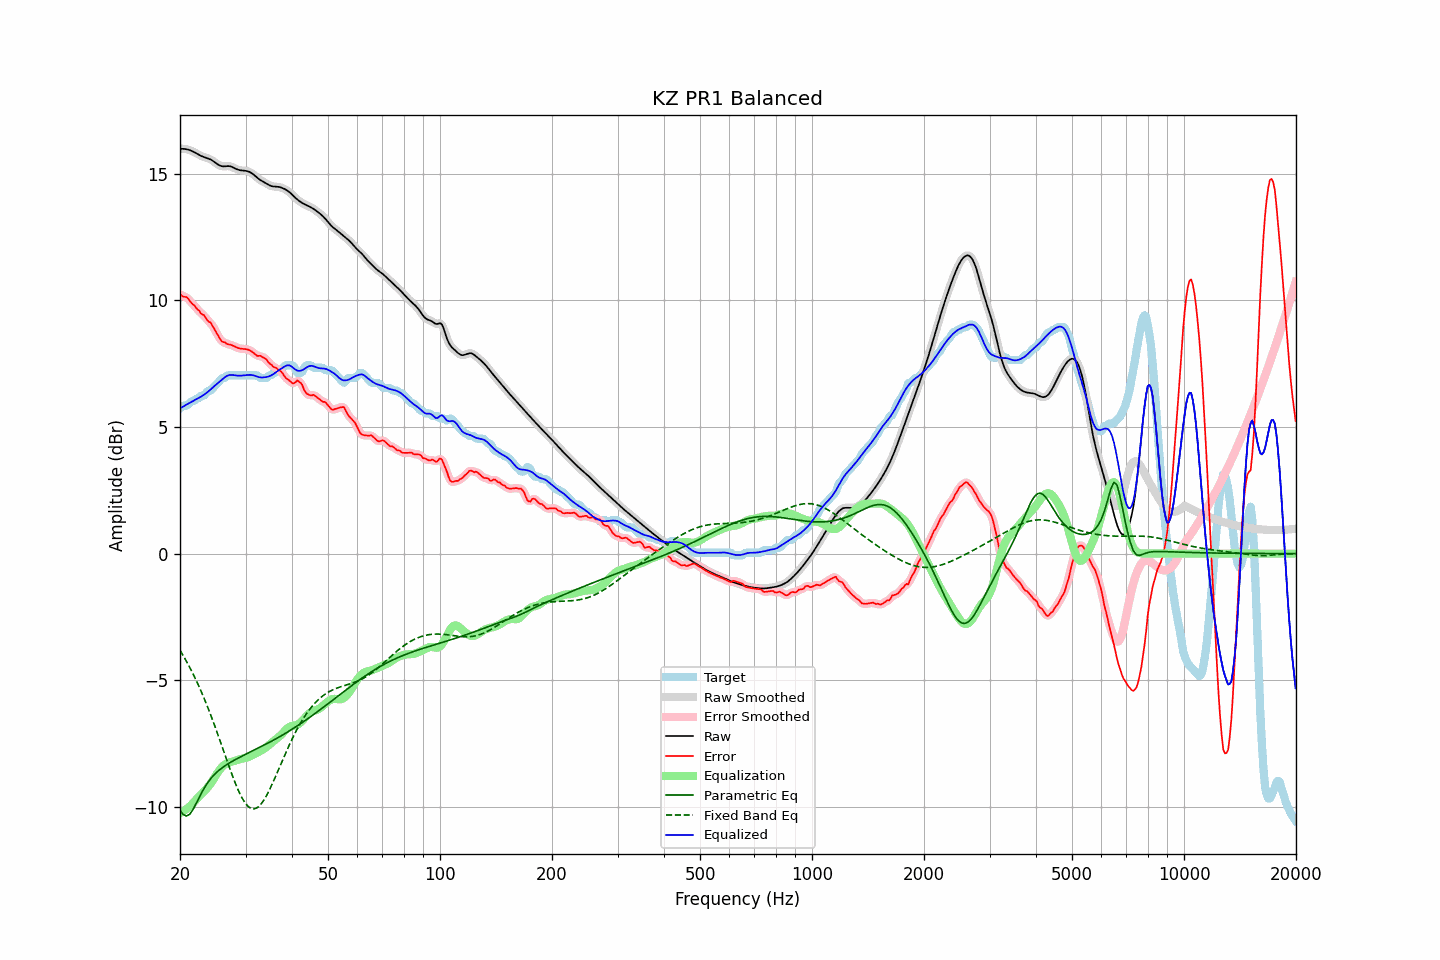

Values plotted in this chart, from the file beside it:
frequency, raw, error, smoothed, error_smoothed, equalization, parametric_eq, fixed_band_eq, equalized_raw, equalized_smoothed, target
20.00, 15.97, 10.24, 15.97, 10.22, -10.24, -10.13, -3.81, 5.73, 5.73, 5.74
20.20, 15.98, 10.19, 15.98, 10.20, -10.21, -10.21, -3.92, 5.77, 5.77, 5.79
20.40, 15.98, 10.14, 15.98, 10.17, -10.17, -10.29, -4.02, 5.81, 5.81, 5.84
20.61, 15.97, 10.13, 15.97, 10.14, -10.13, -10.32, -4.13, 5.84, 5.84, 5.84
20.81, 15.96, 10.12, 15.96, 10.11, -10.08, -10.35, -4.25, 5.88, 5.88, 5.84
21.02, 15.94, 10.07, 15.95, 10.06, -10.03, -10.32, -4.36, 5.91, 5.92, 5.88
21.23, 15.93, 9.98, 15.92, 9.99, -9.98, -10.29, -4.48, 5.95, 5.95, 5.94
21.44, 15.90, 9.90, 15.90, 9.91, -9.92, -10.20, -4.60, 5.98, 5.98, 6.00
21.66, 15.87, 9.83, 15.87, 9.84, -9.85, -10.11, -4.73, 6.02, 6.02, 6.04
21.87, 15.84, 9.80, 15.84, 9.78, -9.78, -9.99, -4.86, 6.05, 6.05, 6.04
22.09, 15.80, 9.70, 15.80, 9.71, -9.71, -9.87, -4.99, 6.09, 6.09, 6.10
22.31, 15.77, 9.63, 15.77, 9.64, -9.64, -9.74, -5.13, 6.12, 6.12, 6.14
22.54, 15.73, 9.58, 15.73, 9.56, -9.57, -9.61, -5.27, 6.16, 6.16, 6.15
22.76, 15.70, 9.48, 15.70, 9.50, -9.51, -9.49, -5.41, 6.19, 6.19, 6.22
22.99, 15.67, 9.44, 15.67, 9.45, -9.44, -9.37, -5.56, 6.23, 6.23, 6.24
23.22, 15.65, 9.41, 15.65, 9.38, -9.38, -9.26, -5.71, 6.27, 6.27, 6.24
23.45, 15.63, 9.31, 15.63, 9.31, -9.31, -9.16, -5.86, 6.32, 6.32, 6.32
23.69, 15.61, 9.21, 15.61, 9.23, -9.24, -9.06, -6.02, 6.37, 6.37, 6.40
23.92, 15.59, 9.15, 15.58, 9.16, -9.16, -8.97, -6.18, 6.42, 6.42, 6.44
24.16, 15.56, 9.12, 15.56, 9.09, -9.08, -8.89, -6.35, 6.48, 6.48, 6.44
24.40, 15.52, 9.02, 15.52, 9.01, -8.99, -8.81, -6.52, 6.54, 6.53, 6.50
24.65, 15.48, 8.90, 15.48, 8.91, -8.88, -8.75, -6.69, 6.59, 6.59, 6.57
24.89, 15.43, 8.80, 15.43, 8.80, -8.78, -8.68, -6.86, 6.65, 6.65, 6.63
25.14, 15.38, 8.69, 15.38, 8.68, -8.68, -8.62, -7.04, 6.70, 6.70, 6.70
25.39, 15.34, 8.57, 15.34, 8.57, -8.59, -8.56, -7.22, 6.75, 6.75, 6.77
25.65, 15.31, 8.46, 15.31, 8.47, -8.50, -8.51, -7.40, 6.81, 6.81, 6.85
25.91, 15.29, 8.38, 15.29, 8.40, -8.43, -8.46, -7.58, 6.87, 6.87, 6.91
26.16, 15.28, 8.35, 15.29, 8.35, -8.37, -8.42, -7.76, 6.92, 6.92, 6.94
26.43, 15.29, 8.34, 15.29, 8.32, -8.32, -8.37, -7.94, 6.97, 6.97, 6.94
26.69, 15.29, 8.28, 15.29, 8.29, -8.29, -8.33, -8.13, 7.01, 7.01, 7.01
26.96, 15.29, 8.26, 15.29, 8.27, -8.26, -8.29, -8.31, 7.04, 7.03, 7.04
27.23, 15.29, 8.25, 15.29, 8.24, -8.24, -8.25, -8.48, 7.05, 7.05, 7.04
27.50, 15.27, 8.23, 15.27, 8.23, -8.22, -8.21, -8.66, 7.05, 7.05, 7.04
27.77, 15.24, 8.21, 15.24, 8.21, -8.19, -8.18, -8.83, 7.05, 7.05, 7.04
28.05, 15.21, 8.18, 15.21, 8.18, -8.17, -8.14, -9.00, 7.04, 7.04, 7.04
28.33, 15.18, 8.14, 15.18, 8.15, -8.15, -8.11, -9.15, 7.03, 7.03, 7.04
28.62, 15.15, 8.12, 15.16, 8.12, -8.13, -8.07, -9.30, 7.02, 7.03, 7.04
28.90, 15.14, 8.10, 15.14, 8.10, -8.11, -8.04, -9.44, 7.02, 7.02, 7.04
29.19, 15.12, 8.09, 15.13, 8.09, -8.10, -8.01, -9.57, 7.02, 7.03, 7.04
29.48, 15.12, 8.08, 15.12, 8.08, -8.09, -7.98, -9.69, 7.03, 7.03, 7.04
29.78, 15.11, 8.08, 15.11, 8.08, -8.08, -7.95, -9.79, 7.04, 7.04, 7.04
30.08, 15.10, 8.07, 15.11, 8.07, -8.06, -7.91, -9.88, 7.04, 7.04, 7.04
30.38, 15.09, 8.06, 15.09, 8.06, -8.04, -7.88, -9.95, 7.05, 7.05, 7.04
30.68, 15.07, 8.03, 15.07, 8.03, -8.01, -7.85, -10.00, 7.06, 7.05, 7.04
30.99, 15.04, 8.00, 15.04, 8.00, -7.98, -7.82, -10.05, 7.05, 7.05, 7.04
31.30, 15.00, 7.96, 15.00, 7.96, -7.95, -7.79, -10.06, 7.05, 7.05, 7.04
31.61, 14.95, 7.91, 14.95, 7.91, -7.92, -7.76, -10.07, 7.03, 7.03, 7.04
31.93, 14.89, 7.86, 14.89, 7.86, -7.88, -7.73, -10.05, 7.01, 7.01, 7.04
32.24, 14.84, 7.80, 14.84, 7.82, -7.85, -7.70, -10.02, 6.99, 6.99, 7.04
32.57, 14.79, 7.81, 14.79, 7.80, -7.82, -7.66, -9.97, 6.97, 6.97, 6.98
32.89, 14.74, 7.81, 14.74, 7.79, -7.79, -7.63, -9.91, 6.95, 6.96, 6.94
33.22, 14.71, 7.77, 14.71, 7.77, -7.75, -7.60, -9.83, 6.95, 6.95, 6.94
33.55, 14.67, 7.73, 14.67, 7.74, -7.71, -7.57, -9.74, 6.96, 6.96, 6.94
33.89, 14.63, 7.70, 14.63, 7.69, -7.67, -7.53, -9.64, 6.96, 6.96, 6.94
34.23, 14.60, 7.65, 14.60, 7.63, -7.62, -7.50, -9.53, 6.97, 6.97, 6.94
34.57, 14.56, 7.55, 14.56, 7.57, -7.57, -7.47, -9.40, 6.99, 6.99, 7.01
34.92, 14.53, 7.49, 14.53, 7.50, -7.52, -7.43, -9.28, 7.01, 7.01, 7.04
35.27, 14.50, 7.46, 14.50, 7.43, -7.46, -7.40, -9.14, 7.04, 7.04, 7.05
35.62, 14.49, 7.37, 14.49, 7.39, -7.41, -7.37, -9.00, 7.08, 7.08, 7.12
35.97, 14.49, 7.35, 14.49, 7.35, -7.36, -7.33, -8.86, 7.13, 7.13, 7.14
... 635 more rows
